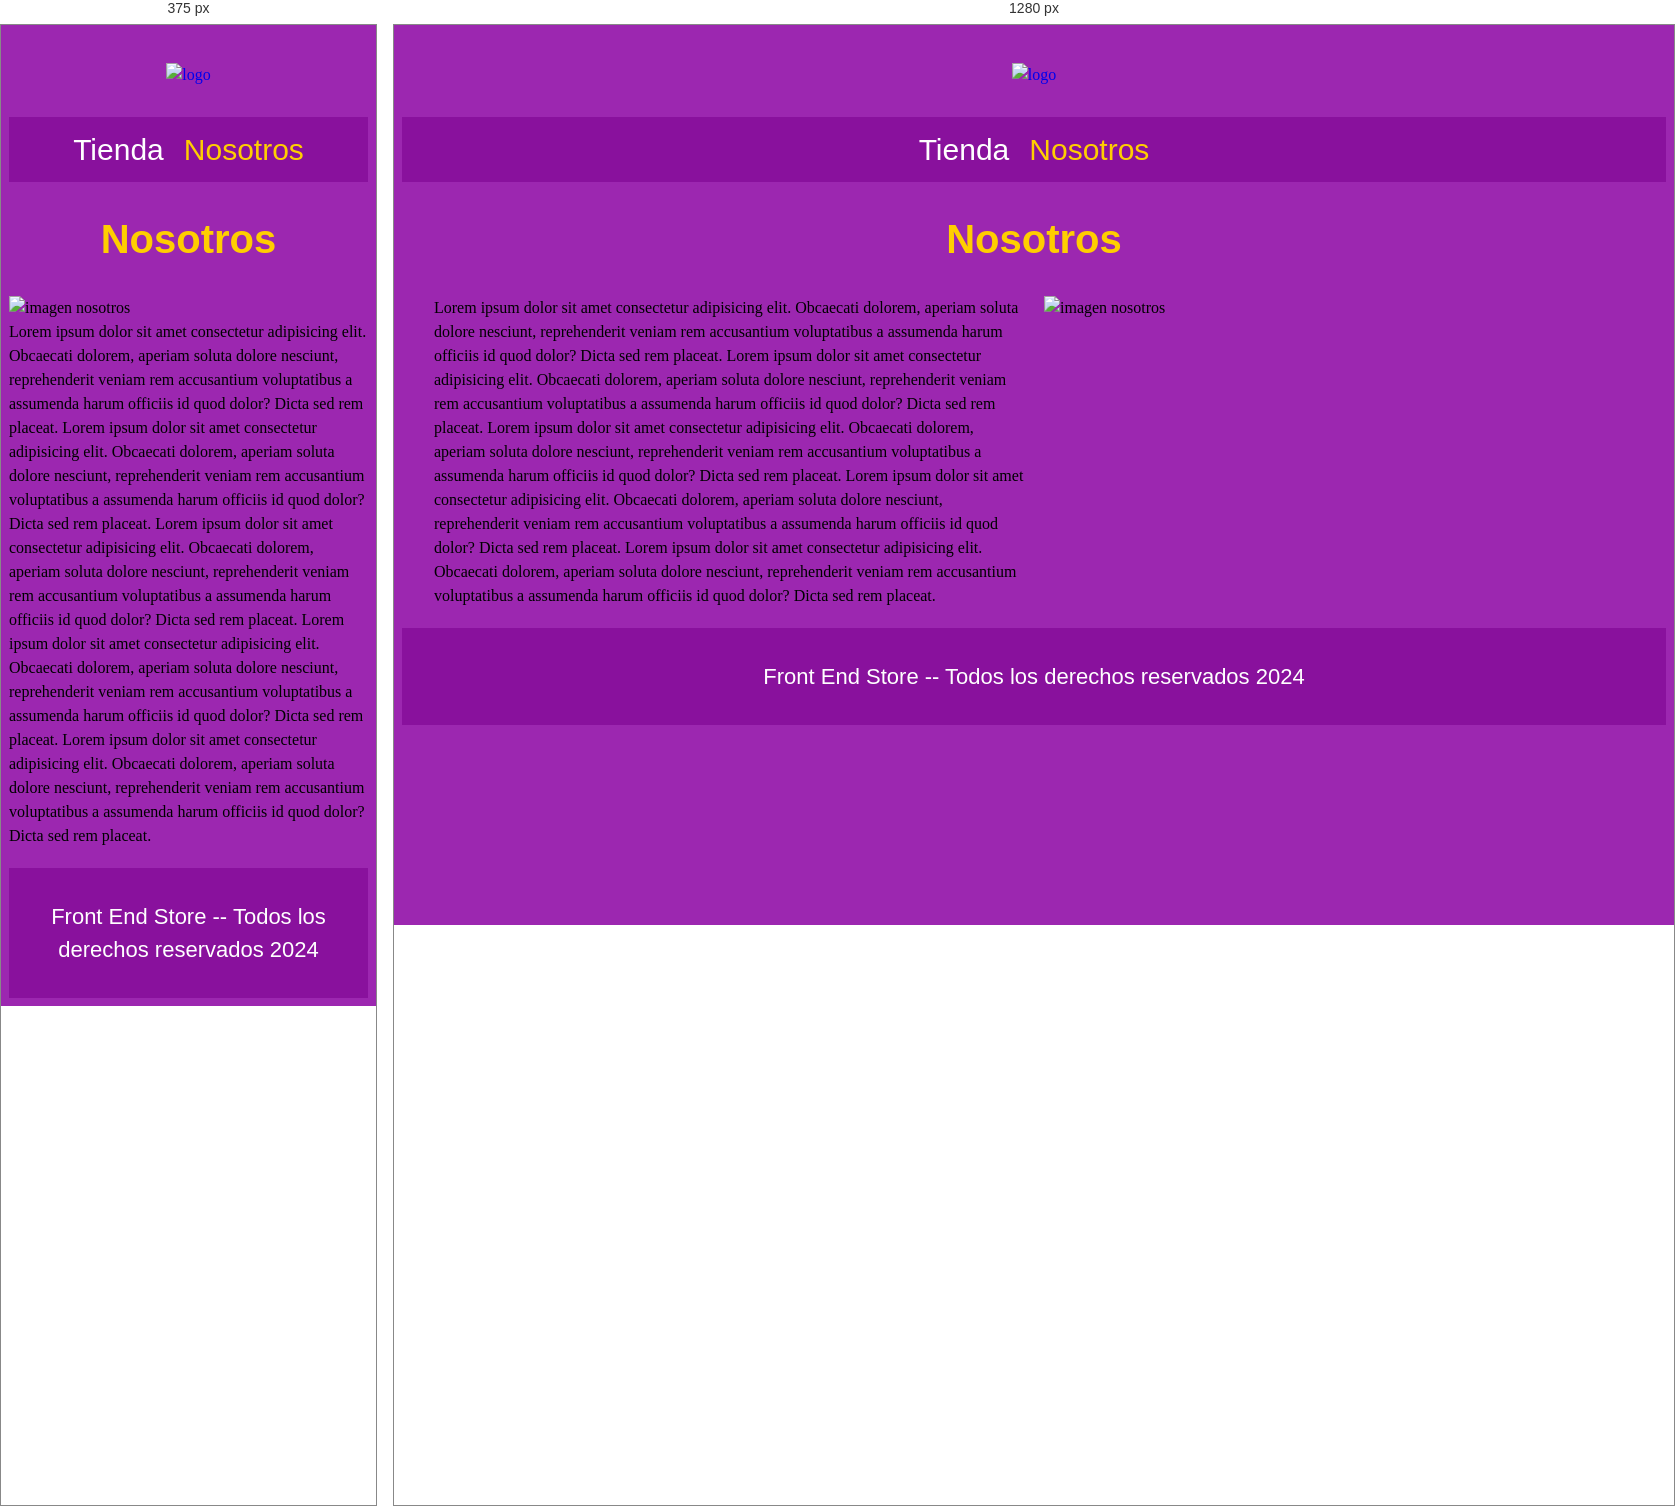
Rendered at 375 px and 1280 px, left to right.

<!-- file: nosotros.html -->
<!DOCTYPE html>
<html lang="en">
<head>
    <meta charset="UTF-8">
    <meta name="viewport" content="width=device-width, initial-scale=1.0">
    <title>FrontEnd Store</title>
    <link rel="preconnect" href="https://fonts.googleapis.com">
<link rel="preconnect" href="https://fonts.gstatic.com" crossorigin>
<link href="https://fonts.googleapis.com/css2?family=Staatliches&display=swap" rel="stylesheet">
    <link rel="stylesheet" href="css/normalice.css">
    <link rel="stylesheet" href="css/style.css">
</head>
<body>
    <header class="header">
        <a href="index.html"><img class="header__logo" src="img/logo.png" alt="logo"></a>
    </header>
    <nav class="navegacion">
        <a  class="navegacion__enlace" href="index.html">Tienda</a>
        <a  class="navegacion__enlace navegacion__enlace--activo" href="nosotros.html">Nosotros</a>
    </nav>

    <main class="contenedor">
        <h1>Nosotros</h1>


        <div class="nosotros">
            <div class="nosotros__contenido">

                Lorem ipsum dolor sit amet consectetur adipisicing elit. Obcaecati dolorem, aperiam soluta dolore nesciunt, reprehenderit veniam rem accusantium voluptatibus a assumenda harum officiis id quod dolor? Dicta sed rem placeat.
                Lorem ipsum dolor sit amet consectetur adipisicing elit. Obcaecati dolorem, aperiam soluta dolore nesciunt, reprehenderit veniam rem accusantium voluptatibus a assumenda harum officiis id quod dolor? Dicta sed rem placeat.
                Lorem ipsum dolor sit amet consectetur adipisicing elit. Obcaecati dolorem, aperiam soluta dolore nesciunt, reprehenderit veniam rem accusantium voluptatibus a assumenda harum officiis id quod dolor? Dicta sed rem placeat.
                Lorem ipsum dolor sit amet consectetur adipisicing elit. Obcaecati dolorem, aperiam soluta dolore nesciunt, reprehenderit veniam rem accusantium voluptatibus a assumenda harum officiis id quod dolor? Dicta sed rem placeat.
                Lorem ipsum dolor sit amet consectetur adipisicing elit. Obcaecati dolorem, aperiam soluta dolore nesciunt, reprehenderit veniam rem accusantium voluptatibus a assumenda harum officiis id quod dolor? Dicta sed rem placeat.
            </div>
            <img src="/img/nosotros.jpg" alt="imagen nosotros" class="nosotros__imagen">
        </div>

    </main>

    <footer class="footer">
        <p class="footer__texto">Front End Store  -- Todos los derechos reservados 2024</p>
    </footer>
</body>
</html>

/* @media block from style.css */
@media (min-width:768px)  {
    .grid{
        grid-template-columns: repeat(3, 1fr);
    }
}

/* @media block from style.css */
@media (min-width:768px)  {
    .grafico--node{
        grid-row: 5 / 6;
        grid-column: 2 /4;
    }    
}

/* @media block from style.css */
@media (min-width:768px) {  /* es de 768px para abajo cuando se aplican las medias query*/
    .nosotros{
         grid-template-columns: repeat(2, 1fr);
         column-gap: 2rem;
    }
}

/* @media block from style.css */
@media (min-width:768px)  {
    .nosotros__imagen{
        grid-column: 2 /3;
    }   
}

/* @media block from style.css */
@media (min-width:768px)  {
    .bloques{
       
        grid-template-columns: repeat(4, 1fr);
        
    
    }
}

/* @media block from style.css */
@media (min-width:768px)  {
    .camisa{
        display: grid;
        grid-template-columns: repeat(2,1fr); 
        column-gap: 2rem;
}
}